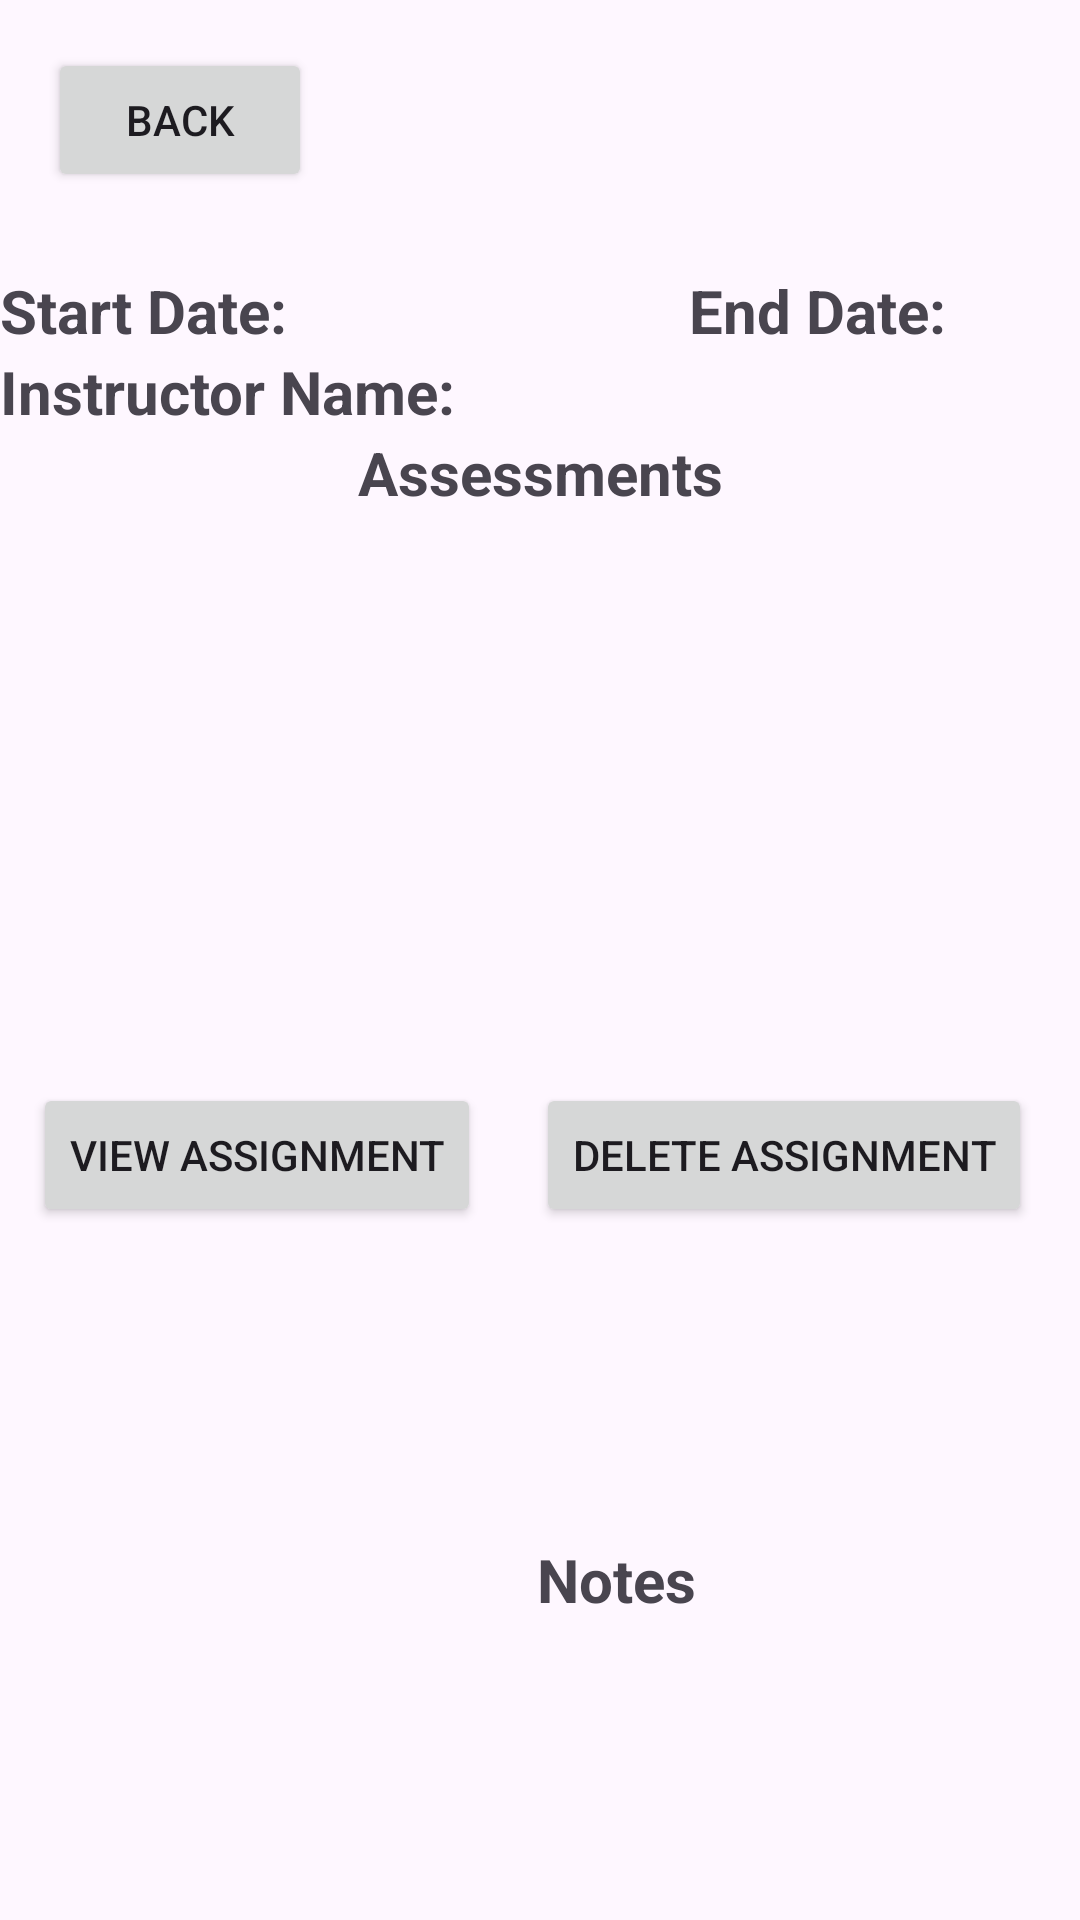

Android layout source for this screen:
<!-- AndroidManifest.xml: application theme Theme.MuhammadChambersC196 -->
<!-- res/layout/activity_detailed_course.xml -->
<?xml version="1.0" encoding="utf-8"?>
<androidx.constraintlayout.widget.ConstraintLayout xmlns:android="http://schemas.android.com/apk/res/android"
    xmlns:app="http://schemas.android.com/apk/res-auto"
    xmlns:tools="http://schemas.android.com/tools"
    android:layout_width="match_parent"
    android:layout_height="match_parent"
    tools:context=".controller.detailed.DetailedCourseActivity"
    tools:layout_editor_absoluteX="0dp"
    tools:layout_editor_absoluteY="-48dp">

    <LinearLayout
        android:id="@+id/linearLayout2"
        android:layout_width="0dp"
        android:layout_height="wrap_content"
        android:layout_marginTop="90dp"
        android:orientation="vertical"
        app:layout_constraintEnd_toEndOf="parent"
        app:layout_constraintStart_toStartOf="parent"
        app:layout_constraintTop_toTopOf="parent">

        <LinearLayout
            android:layout_width="match_parent"
            android:layout_height="wrap_content"
            android:orientation="horizontal">

            <TextView
                android:layout_width="wrap_content"
                android:layout_height="wrap_content"
                android:layout_weight="1"
                android:text="@string/start_date"
                android:textSize="20sp"
                android:textStyle="bold" />

            <TextView
                android:id="@+id/detailed_class_start_date"
                android:layout_width="wrap_content"
                android:layout_height="wrap_content"
                android:layout_weight="1"
                android:textSize="20sp" />

            <TextView
                android:layout_width="wrap_content"
                android:layout_height="wrap_content"
                android:layout_weight="1"
                android:text="@string/end_date"
                android:textAlignment="textEnd"
                android:textSize="20sp"
                android:textStyle="bold" />

            <TextView
                android:id="@+id/detailed_class_end_date"
                android:layout_width="wrap_content"
                android:layout_height="wrap_content"
                android:layout_weight="1"
                android:textAlignment="textEnd"
                android:textSize="20sp" />
        </LinearLayout>

        <LinearLayout
            android:layout_width="match_parent"
            android:layout_height="wrap_content"
            android:orientation="horizontal">

            <TextView
                android:layout_width="wrap_content"
                android:layout_height="wrap_content"
                android:layout_weight="1"
                android:text="@string/ci_name"
                android:textSize="20sp"
                android:textStyle="bold" />

            <TextView
                android:id="@+id/detailed_ci_name"
                android:layout_width="wrap_content"
                android:layout_height="wrap_content"
                android:layout_weight="1"
                android:textSize="20sp" />
        </LinearLayout>
    </LinearLayout>

    <androidx.recyclerview.widget.RecyclerView
        android:id="@+id/detailed_class_assessments_list"
        android:layout_width="0dp"
        android:layout_height="150dp"
        android:layout_marginTop="4dp"
        app:layout_constraintEnd_toEndOf="parent"
        app:layout_constraintHorizontal_bias="0.0"
        app:layout_constraintStart_toStartOf="parent"
        app:layout_constraintTop_toBottomOf="@+id/textView20">

    </androidx.recyclerview.widget.RecyclerView>

    <TextView
        android:id="@+id/textView20"
        android:layout_width="0dp"
        android:layout_height="wrap_content"
        android:text="@string/assessments_section"
        android:textAlignment="center"
        android:textSize="20sp"
        android:textStyle="bold"
        app:layout_constraintEnd_toEndOf="parent"
        app:layout_constraintHorizontal_bias="0.0"
        app:layout_constraintStart_toStartOf="parent"
        app:layout_constraintTop_toBottomOf="@+id/linearLayout2" />

    <TextView
        android:id="@+id/textView22"
        android:layout_width="411dp"
        android:layout_height="wrap_content"
        android:layout_marginTop="188dp"
        android:text="@string/note"
        android:textAlignment="center"
        android:textSize="20sp"
        android:textStyle="bold"
        app:layout_constraintEnd_toEndOf="parent"
        app:layout_constraintHorizontal_bias="0.0"
        app:layout_constraintStart_toStartOf="parent"
        app:layout_constraintTop_toBottomOf="@+id/detailed_class_assessments_list" />

    <androidx.recyclerview.widget.RecyclerView
        android:id="@+id/detailed_class_notes_list"
        android:layout_width="0dp"
        android:layout_height="150dp"
        android:layout_marginBottom="96dp"
        app:layout_constraintBottom_toBottomOf="parent"
        app:layout_constraintEnd_toEndOf="parent"
        app:layout_constraintHorizontal_bias="0.0"
        app:layout_constraintStart_toStartOf="parent"
        app:layout_constraintTop_toBottomOf="@+id/textView22"
        app:layout_constraintVertical_bias="0.012" />

    <Button
        android:id="@+id/detailed_class_delete_assignment_btn"
        android:layout_width="wrap_content"
        android:layout_height="wrap_content"
        android:layout_marginTop="36dp"
        android:layout_marginEnd="16dp"
        android:text="@string/delete_assignment"
        app:layout_constraintEnd_toEndOf="parent"
        app:layout_constraintTop_toBottomOf="@+id/detailed_class_assessments_list" />

    <Button
        android:id="@+id/detailed_class_view_assignment_btn"
        android:layout_width="wrap_content"
        android:layout_height="wrap_content"
        android:layout_marginTop="36dp"
        android:text="@string/view_assignment"
        app:layout_constraintEnd_toStartOf="@+id/detailed_class_delete_assignment_btn"
        app:layout_constraintHorizontal_bias="0.371"
        app:layout_constraintStart_toStartOf="parent"
        app:layout_constraintTop_toBottomOf="@+id/detailed_class_assessments_list" />

    <Button
        android:id="@+id/detailed_class_delete_note_btn"
        android:layout_width="wrap_content"
        android:layout_height="wrap_content"
        android:layout_marginBottom="24dp"
        android:text="@string/delete_note"
        app:layout_constraintBottom_toBottomOf="parent"
        app:layout_constraintEnd_toEndOf="parent"
        app:layout_constraintHorizontal_bias="0.894"
        app:layout_constraintStart_toEndOf="@+id/detailed_class_view_note_btn"
        app:layout_constraintTop_toBottomOf="@+id/detailed_class_notes_list"
        app:layout_constraintVertical_bias="0.242" />

    <Button
        android:id="@+id/detailed_class_view_note_btn"
        android:layout_width="wrap_content"
        android:layout_height="wrap_content"
        android:layout_marginStart="24dp"
        android:layout_marginBottom="24dp"
        android:text="@string/view_note"
        app:layout_constraintBottom_toBottomOf="parent"
        app:layout_constraintStart_toStartOf="parent"
        app:layout_constraintTop_toBottomOf="@+id/detailed_class_notes_list"
        app:layout_constraintVertical_bias="0.242" />

    <Button
        android:id="@+id/detailed_course_back_btn"
        android:layout_width="wrap_content"
        android:layout_height="wrap_content"
        android:layout_marginStart="16dp"
        android:layout_marginTop="16dp"
        android:text="@string/back_tx"
        app:layout_constraintStart_toStartOf="parent"
        app:layout_constraintTop_toTopOf="parent" />

</androidx.constraintlayout.widget.ConstraintLayout>
<!-- resources referenced by this layout -->
<resources>
  <string name="assessments_section">Assessments</string>
  <string name="back_tx">Back</string>
  <string name="ci_name">Instructor Name:</string>
  <string name="delete_assignment">Delete Assignment</string>
  <string name="delete_note">Delete Note</string>
  <string name="end_date">End Date:</string>
  <string name="note">Notes</string>
  <string name="start_date">Start Date:</string>
  <string name="view_assignment">View Assignment</string>
  <string name="view_note">View Note</string>
  <style name="Theme.MuhammadChambersC196" parent="Base.Theme.MuhammadChambersC196" />
  <style name="Base.Theme.MuhammadChambersC196" parent="Theme.Material3.DayNight">
          
          
      </style>
</resources>
